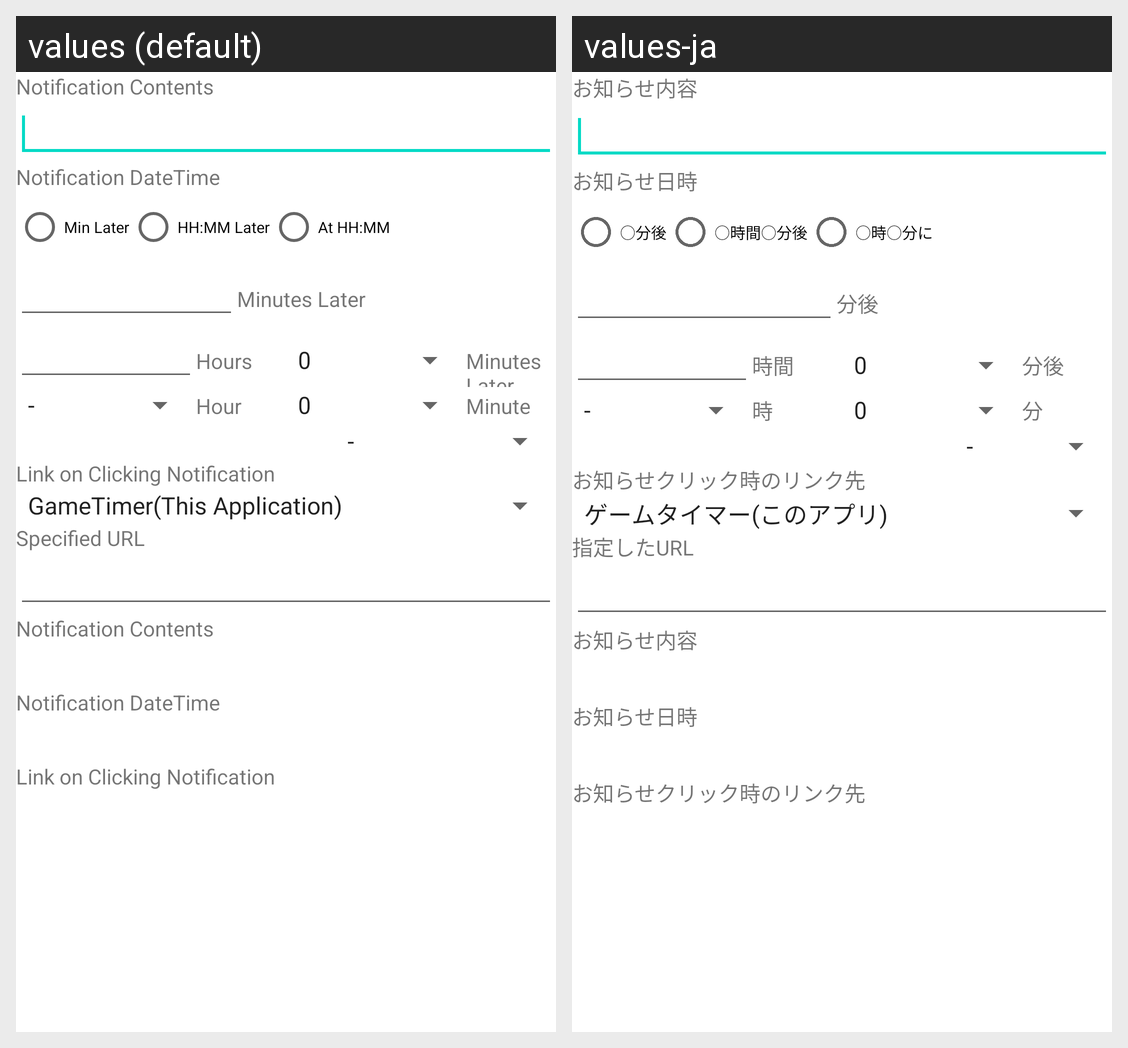

This grid shows one Android layout under two languages. Give, for every string resource on the screen, its name, the default text and each shown locale's text.
Android screen res/layout/gametimer_setting.xml rendered under 2 locales, left to right: values (default), values-ja. Device: Nexus 5 (rendered at 1080×1920; each locale shown at half size, 540×960, under a caption strip naming it); theme Theme.MaterialComponents.DayNight.NoActionBar.
Strings drawn on this screen, with the default value and each locale's value (text and hints the layout hard-codes, and strings that could not be matched under every locale, appear in the picture but are not listed):

notification_contents
  values: Notification Contents
  values-ja: お知らせ内容

notification_datetime
  values: Notification DateTime
  values-ja: お知らせ日時

some_minutes_later
  values: Min Later
  values-ja: ○分後

some_hours_some_minutes_later
  values: HH:MM Later
  values-ja: ○時間○分後

at_some_hour_some_minute
  values: At HH:MM
  values-ja: ○時○分に

minutes_later
  values: Minutes Later
  values-ja: 分後

hours
  values: Hours
  values-ja: 時間

at_hour
  values: Hour
  values-ja: 時

at_minute
  values: Minute
  values-ja: 分

link_on_click_notification
  values: Link on Clicking Notification
  values-ja: お知らせクリック時のリンク先

sns_specified_url
  values: Specified URL
  values-ja: 指定したURL
